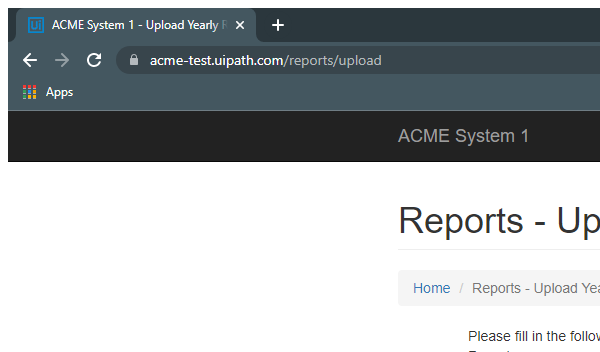
Task: Robotic Enterprise Framework Assignment Generate Yearly report Performer Part.
Workflow: ACMESystem_1UpdateWorkItems

Step 1: Attach Browser ACMESystem_1 in window 'ACME System 1 - *' (chrome.exe)
